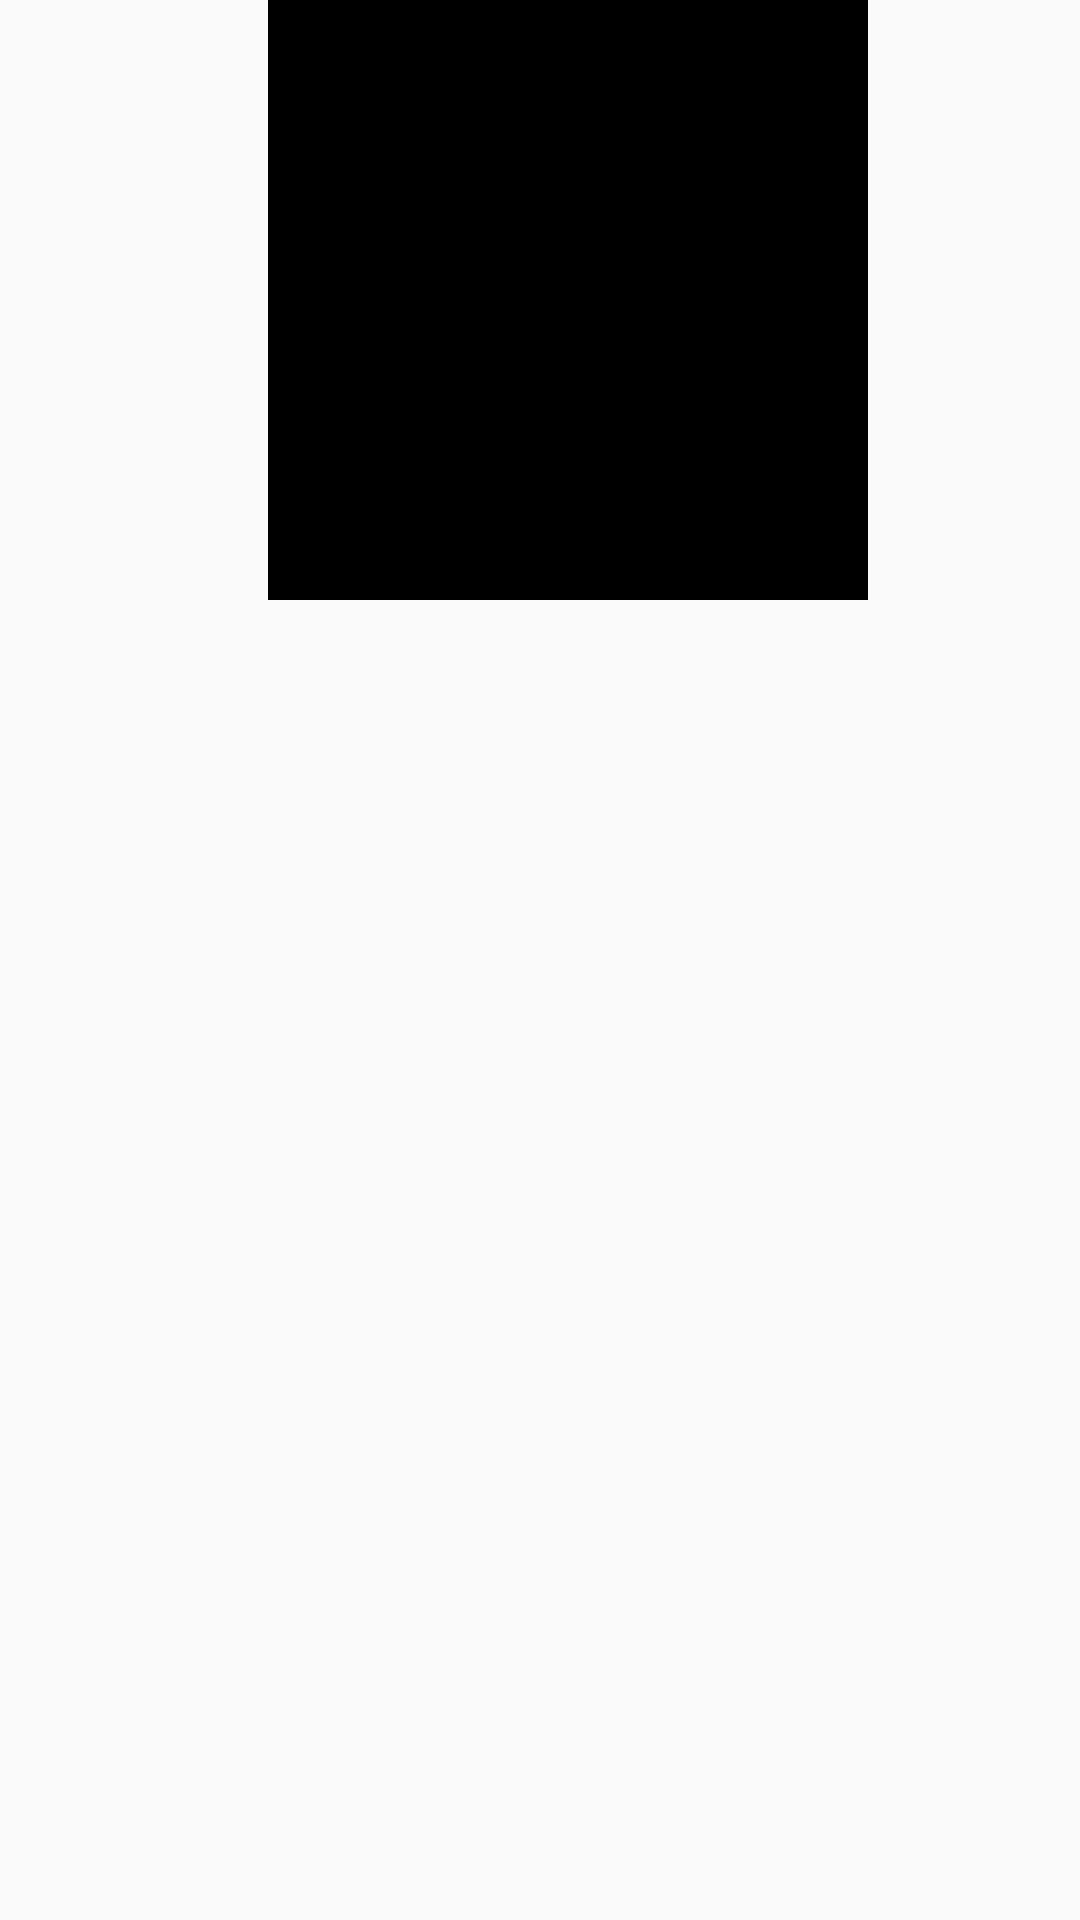

Layout XML and referenced resources for this Android screen:
<!-- AndroidManifest.xml: application theme Theme.Tasks -->
<!-- res/layout/fragment_good_detail.xml -->
<?xml version="1.0" encoding="utf-8"?>
<androidx.constraintlayout.widget.ConstraintLayout xmlns:android="http://schemas.android.com/apk/res/android"
    xmlns:app="http://schemas.android.com/apk/res-auto"
    xmlns:tools="http://schemas.android.com/tools"
    android:id="@+id/scroll_view"
    android:layout_width="match_parent"
    android:layout_height="match_parent">

    <androidx.constraintlayout.motion.widget.MotionLayout
        android:id="@+id/mtly1"
        android:layout_width="match_parent"
        android:layout_height="match_parent"
        app:layoutDescription="@xml/layout_test_like_button_scene">

        <ImageView
            android:id="@+id/like_image"
            android:layout_width="200dp"
            android:layout_height="200dp"
            android:layout_marginTop="168dp"
            android:background="@color/black"
            app:layout_constraintEnd_toEndOf="parent"
            app:layout_constraintHorizontal_bias="0.497"
            app:layout_constraintStart_toStartOf="parent"
            app:layout_constraintTop_toTopOf="parent" />


        <TextView
            android:id="@+id/description"
            android:layout_width="match_parent"
            android:layout_height="wrap_content"
            android:layout_marginTop="20dp"
            android:padding="10dp"
            app:layout_constraintTop_toBottomOf="@id/like_image"
            android:textSize="20dp"
            />
    </androidx.constraintlayout.motion.widget.MotionLayout>

</androidx.constraintlayout.widget.ConstraintLayout>
<!-- resources referenced by this layout -->
<resources>
  <style name="Theme.Tasks" parent="Base.Theme.Tasks" />
  <style name="Base.Theme.Tasks" parent="Theme.AppCompat.Light.NoActionBar">
          
          
      </style>
  <!-- not gathered from this repository: default colours our renderer supplied (Android Studio template values) -->
  <color name="black">#FF000000</color>
</resources>
